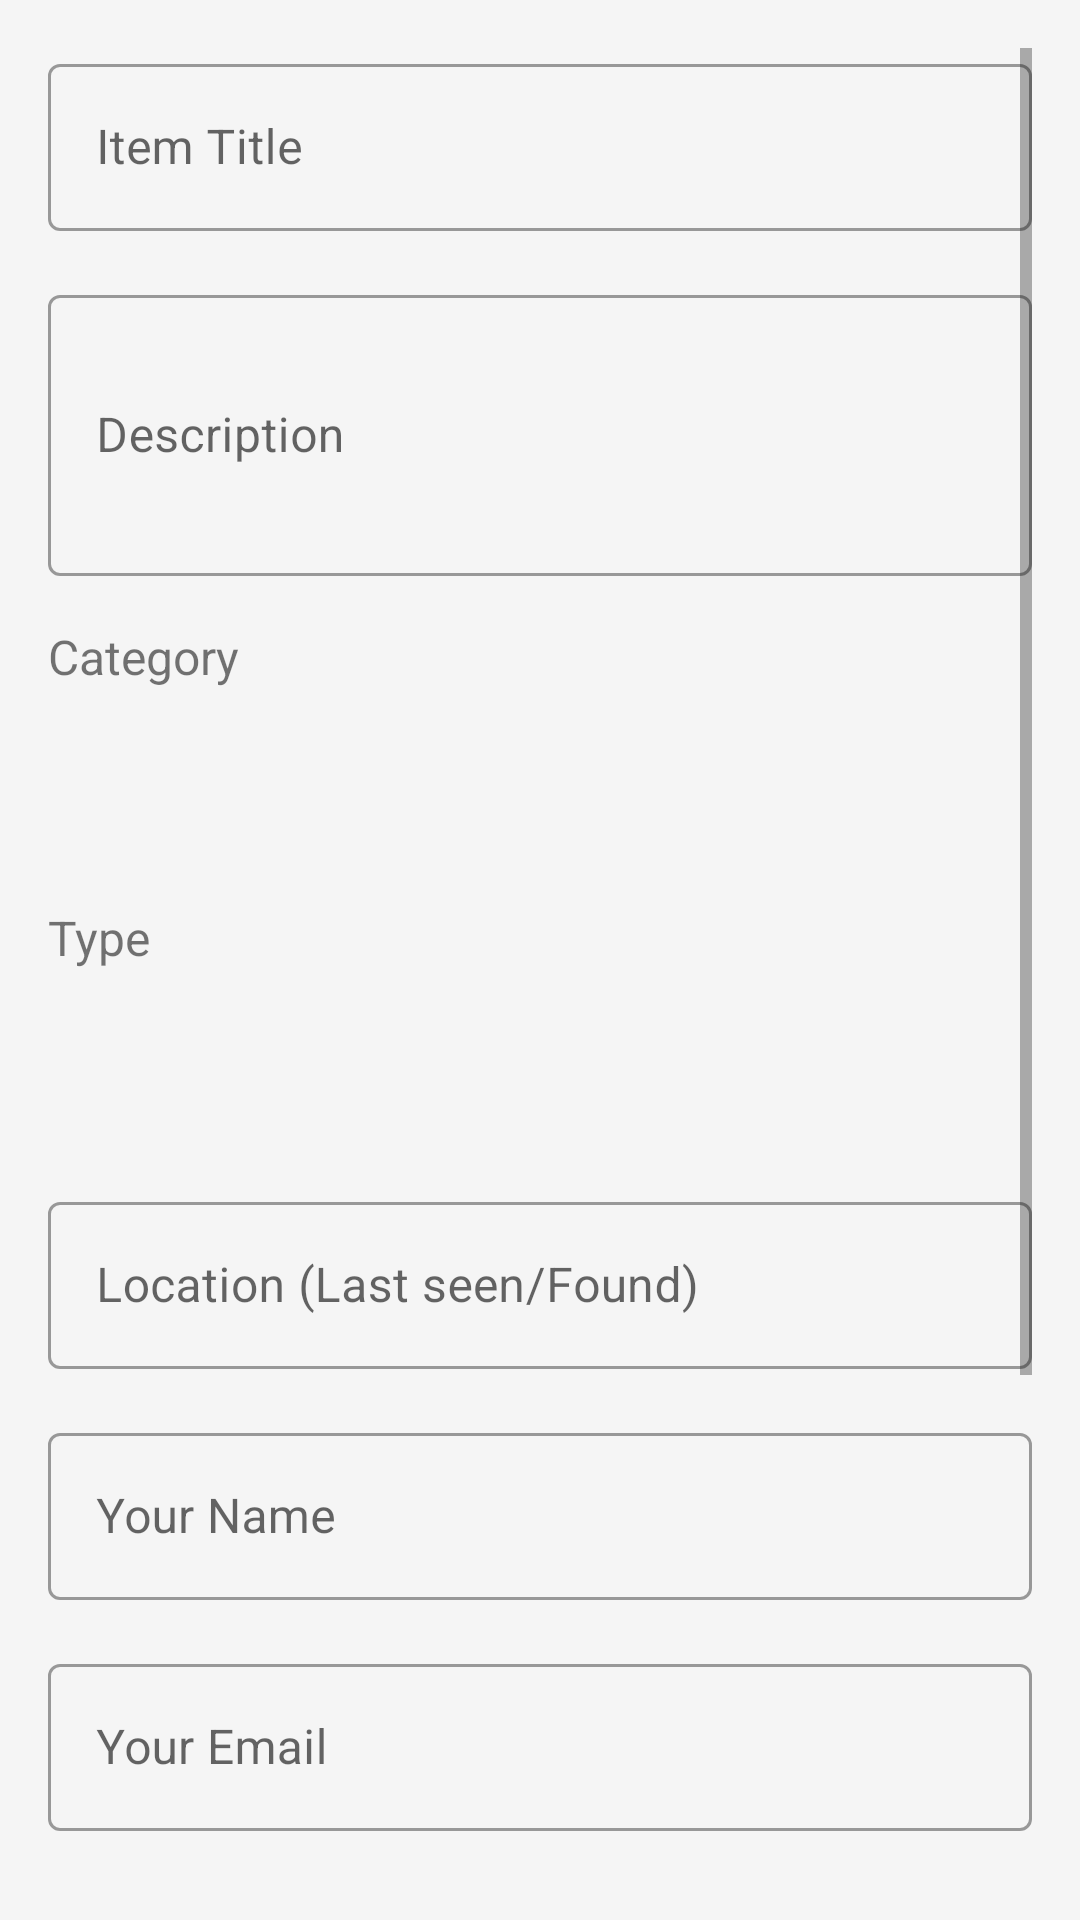

Layout XML and referenced resources for this Android screen:
<!-- AndroidManifest.xml: application theme Theme.LostAndFound -->
<!-- res/layout/fragment_post_item.xml -->
<?xml version="1.0" encoding="utf-8"?>
<ScrollView xmlns:android="http://schemas.android.com/apk/res/android"
    xmlns:app="http://schemas.android.com/apk/res-auto"
    android:layout_width="match_parent"
    android:layout_height="match_parent"
    android:padding="16dp">

    <LinearLayout
        android:layout_width="match_parent"
        android:layout_height="wrap_content"
        android:orientation="vertical">

        <com.google.android.material.textfield.TextInputLayout
            android:layout_width="match_parent"
            android:layout_height="wrap_content"
            android:layout_marginBottom="16dp"
            android:hint="Item Title"
            style="@style/Widget.MaterialComponents.TextInputLayout.OutlinedBox">

            <com.google.android.material.textfield.TextInputEditText
                android:id="@+id/edit_text_title"
                android:layout_width="match_parent"
                android:layout_height="wrap_content"
                android:inputType="textCapWords" />

        </com.google.android.material.textfield.TextInputLayout>

        <com.google.android.material.textfield.TextInputLayout
            android:layout_width="match_parent"
            android:layout_height="wrap_content"
            android:layout_marginBottom="16dp"
            android:hint="Description"
            style="@style/Widget.MaterialComponents.TextInputLayout.OutlinedBox">

            <com.google.android.material.textfield.TextInputEditText
                android:id="@+id/edit_text_description"
                android:layout_width="match_parent"
                android:layout_height="wrap_content"
                android:inputType="textMultiLine"
                android:lines="3"
                android:minLines="3" />

        </com.google.android.material.textfield.TextInputLayout>

        <TextView
            android:layout_width="match_parent"
            android:layout_height="wrap_content"
            android:text="Category"
            android:textSize="16sp"
            android:layout_marginBottom="8dp" />

        <Spinner
            android:id="@+id/spinner_category"
            android:layout_width="match_parent"
            android:layout_height="48dp"
            android:layout_marginBottom="16dp"
            android:background="@drawable/spinner_background" />

        <TextView
            android:layout_width="match_parent"
            android:layout_height="wrap_content"
            android:text="Type"
            android:textSize="16sp"
            android:layout_marginBottom="8dp" />

        <Spinner
            android:id="@+id/spinner_type"
            android:layout_width="match_parent"
            android:layout_height="48dp"
            android:layout_marginBottom="16dp"
            android:background="@drawable/spinner_background" />

        <com.google.android.material.textfield.TextInputLayout
            android:layout_width="match_parent"
            android:layout_height="wrap_content"
            android:layout_marginBottom="16dp"
            android:hint="Location (Last seen/Found)"
            style="@style/Widget.MaterialComponents.TextInputLayout.OutlinedBox">

            <com.google.android.material.textfield.TextInputEditText
                android:id="@+id/edit_text_location"
                android:layout_width="match_parent"
                android:layout_height="wrap_content"
                android:inputType="textCapWords" />

        </com.google.android.material.textfield.TextInputLayout>

        <com.google.android.material.textfield.TextInputLayout
            android:layout_width="match_parent"
            android:layout_height="wrap_content"
            android:layout_marginBottom="16dp"
            android:hint="Your Name"
            style="@style/Widget.MaterialComponents.TextInputLayout.OutlinedBox">

            <com.google.android.material.textfield.TextInputEditText
                android:id="@+id/edit_text_reporter_name"
                android:layout_width="match_parent"
                android:layout_height="wrap_content"
                android:inputType="textPersonName" />

        </com.google.android.material.textfield.TextInputLayout>

        <com.google.android.material.textfield.TextInputLayout
            android:layout_width="match_parent"
            android:layout_height="wrap_content"
            android:layout_marginBottom="16dp"
            android:hint="Your Email"
            style="@style/Widget.MaterialComponents.TextInputLayout.OutlinedBox">

            <com.google.android.material.textfield.TextInputEditText
                android:id="@+id/edit_text_reporter_email"
                android:layout_width="match_parent"
                android:layout_height="wrap_content"
                android:inputType="textEmailAddress" />

        </com.google.android.material.textfield.TextInputLayout>

        <com.google.android.material.textfield.TextInputLayout
            android:layout_width="match_parent"
            android:layout_height="wrap_content"
            android:layout_marginBottom="16dp"
            android:hint="Contact Information"
            style="@style/Widget.MaterialComponents.TextInputLayout.OutlinedBox">

            <com.google.android.material.textfield.TextInputEditText
                android:id="@+id/edit_text_contact"
                android:layout_width="match_parent"
                android:layout_height="wrap_content"
                android:inputType="textMultiLine"
                android:lines="2"
                android:minLines="2" />

        </com.google.android.material.textfield.TextInputLayout>

        <TextView
            android:layout_width="match_parent"
            android:layout_height="wrap_content"
            android:text="Add Photo (Optional)"
            android:textSize="16sp"
            android:layout_marginBottom="8dp" />

        <LinearLayout
            android:layout_width="match_parent"
            android:layout_height="wrap_content"
            android:orientation="horizontal"
            android:layout_marginBottom="16dp">

            <Button
                android:id="@+id/button_add_image"
                android:layout_width="0dp"
                android:layout_height="wrap_content"
                android:layout_weight="1"
                android:text="Add Image"
                android:layout_marginEnd="8dp"
                style="@style/Widget.MaterialComponents.Button.OutlinedButton" />

            <Button
                android:id="@+id/button_remove_image"
                android:layout_width="wrap_content"
                android:layout_height="wrap_content"
                android:text="Remove"
                android:visibility="gone"
                style="@style/Widget.MaterialComponents.Button.TextButton" />

        </LinearLayout>

        <ImageView
            android:id="@+id/image_preview"
            android:layout_width="match_parent"
            android:layout_height="200dp"
            android:layout_marginBottom="24dp"
            android:scaleType="centerCrop"
            android:background="@drawable/rounded_corner_background"
            android:visibility="gone" />

        <Button
            android:id="@+id/button_submit"
            android:layout_width="match_parent"
            android:layout_height="wrap_content"
            android:text="Post Item"
            android:textSize="16sp"
            android:layout_marginBottom="16dp"
            style="@style/Widget.MaterialComponents.Button" />

        <Button
            android:id="@+id/button_view_items"
            android:layout_width="match_parent"
            android:layout_height="wrap_content"
            android:text="View Posted Items"
            android:textSize="16sp"
            android:visibility="gone"
            style="@style/Widget.MaterialComponents.Button.OutlinedButton" />

    </LinearLayout>

</ScrollView>
<!-- resources referenced by this layout -->
<resources>
  <!-- drawable rounded_corner_background (drawable) -->
  <?xml version="1.0" encoding="utf-8"?>
  <shape xmlns:android="http://schemas.android.com/apk/res/android">
      <solid android:color="@color/background_light" />
      <corners android:radius="12dp" />
      <stroke
          android:width="1dp"
          android:color="#E0E0E0" />
  </shape>
  <style name="Theme.LostAndFound" parent="Theme.MaterialComponents.Light.DarkActionBar">
          
          <item name="colorPrimary">@color/primary</item>
          <item name="colorPrimaryVariant">@color/primary_dark</item>
          <item name="colorOnPrimary">@color/white</item>
          
          <item name="colorSecondary">@color/accent</item>
          <item name="colorSecondaryVariant">@color/accent</item>
          <item name="colorOnSecondary">@color/white</item>
          
          <item name="android:statusBarColor" tools:targetApi="l">?attr/colorPrimaryVariant</item>
          
          <item name="android:colorBackground">@color/background_light</item>
          <item name="colorSurface">@color/white</item>
          <item name="colorOnSurface">@color/black</item>
          <item name="colorOnBackground">@color/black</item>
          
      </style>
  <color name="background_light">#FFF5F5F5</color>
  <color name="primary">#FF2196F3</color>
  <color name="primary_dark">#FF1976D2</color>
  <color name="white">#FFFFFFFF</color>
  <color name="accent">#FFFF5722</color>
  <color name="black">#FF000000</color>
</resources>
